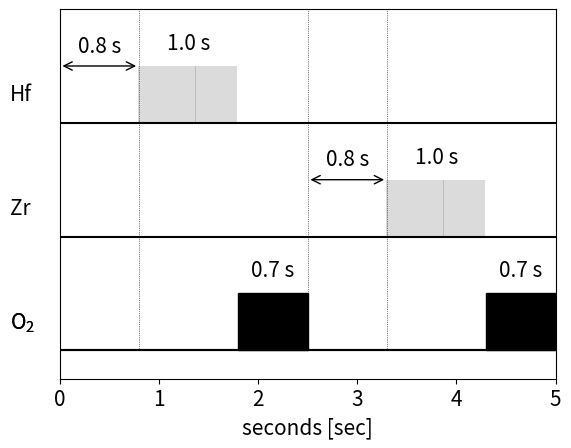
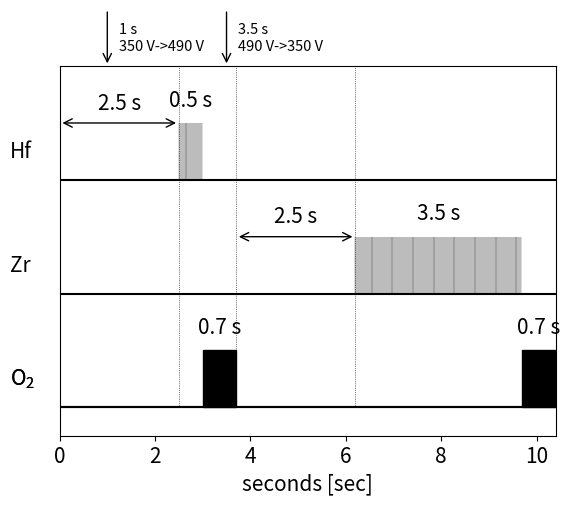

Write Python code to recreate these figures, in order.
from matplotlib import pyplot as plt
import numpy as np
import matplotlib.patches as patches
# CLASS

font_size = 15

class SEQ:

    def __init__(self, total_row_num, pulse_height, cycletime):
        plt.rcParams.update({'mathtext.default': 'regular', 'font.size' : font_size})
        self.fig = plt.figure()
        self.ax = self.fig.add_subplot(111)

        self.total_row_num = total_row_num
        self.pulse_height = pulse_height
        self.cycletime = cycletime
        self.offset = 5
        self.ax.set_xlim(xmin=0, xmax=self.cycletime)
        self.ax.set_ylim(ymin=0, ymax=self.offset+2 *
                         self.total_row_num*self.pulse_height)
        self.ax.set_xlabel("seconds [sec]")
        self.ax.set_yticks([])

    def draw_arrow(self, start, end, row_num):
        base_y = self.offset + self.pulse_height*row_num*2+self.pulse_height
        # self.ax.arrow(start, base_y+2.5, end-start, 0, width=0.1, head_width=2,head_length=0.2, length_includes_head=True, color='k')
        self.ax.text(x=(start+end)/2, y=base_y+2.5,
                     s="{0} s".format("%.1f" % (end-start)), horizontalalignment='center')
        self.ax.annotate(text='', xy=(end, base_y),
                         xytext=(start, base_y), arrowprops=dict(arrowstyle='<->', color='black'))
        
    def draw_gapline(self, x):
        self.ax.vlines(x, self.offset, self.offset+2*self.total_row_num*self.pulse_height, 
                       color="black", linestyles='dotted', linewidth=0.5)
        
    def trigger(self, x, name):
        y = self.ax.get_ylim()[1]
        self.ax.annotate(text="", xy=(x, y),
                         xytext=(x, y+10), annotation_clip=False, arrowprops=dict(arrowstyle='->', color='black'))
        
        self.ax.text(x+0.25, y+5, s="{0} s\n{1}".format(x,name), fontsize=10.5, verticalalignment="center")

    def draw_freq_pulse(self, start, end, freq, row_num, name):

        base_y = self.offset + self.pulse_height*row_num*2

        x=(start+end)/2
        y=base_y+self.pulse_height+3

        self.ax.text(x=x, y=y, s="{0} s".format(
            "%.1f" % (end-start)), horizontalalignment='center')

        #xdisplay, ydisplay = self.ax.transData.transform((0,base_y+self.pulse_height*0.5))
        #xdisplay_text = xdisplay - 50
        #ydisplay_text= ydisplay

        #self.ax.text(xdisplay_text, ydisplay_text, name, transform=self.fig.get_transform())
        self.ax.text(x=-self.cycletime*0.1, y=base_y+self.pulse_height*0.5, s=name, verticalalignment="center")

        self.ax.hlines(base_y, 0, self.cycletime, color="black")

        for i in np.arange(start, end, 1/(freq*5)):
            # plt.plot([i, i], [base_y, base_y+self.pulse_height])
            #self.ax.plot([i, i], [base_y, base_y+self.pulse_height], color="black", linewidth=1)
            self.ax.vlines(i, base_y, base_y+self.pulse_height, color="black", linewidth=0.2)

    def draw_pulse(self, start, end, row_num, name):

        base_y = self.offset + self.pulse_height*row_num*2
        self.ax.text(x=(start+end)/2, y=base_y+self.pulse_height+3, s="{0} s".format(
            "%.1f" % (end-start)), horizontalalignment='center')
        baseline_x = [0, self.cycletime]
        baseline_y = [base_y, base_y]

        #xdisplay, ydisplay = self.ax.transData.transform((0,base_y+self.pulse_height*0.5))
        #xdisplay_text = xdisplay - 50
        #ydisplay_text= ydisplay
        self.ax.text(x=-self.cycletime*0.1, y=base_y+self.pulse_height*0.5, s=name, verticalalignment="center")
        #self.ax.text(xdisplay_text, ydisplay_text, name, transform=self.fig.get_transform())

        self.ax.plot(baseline_x, baseline_y, color="black")

        r = patches.Rectangle(xy=(
            start, base_y), width=end-start, height=self.pulse_height, color="black", fill=True)
        self.ax.add_patch(r)
        # plt.plot(baseline_x, baseline_y)

    def finalize(self, filename):
        plt.savefig(filename)
        plt.show()


if __name__ == "__main__":

    
    seq = SEQ(total_row_num=3, pulse_height=10, cycletime=5)
    seq.draw_freq_pulse(start=0.8, end=1.8, freq=10, row_num=2, name="Hf")
    seq.draw_pulse(start=1.8, end=2.5, row_num=0, name="$O_{2}$")
    seq.draw_freq_pulse(start=3.3, end=4.3, freq=10, row_num=1, name="Zr")
    seq.draw_pulse(start=4.3, end=5, row_num=0, name="$O_{2}$")
    seq.draw_arrow(start=0, end=0.8, row_num=2)
    seq.draw_arrow(start=2.5, end=3.3, row_num=1)
    seq.draw_gapline(0.8)
    seq.draw_gapline(2.5)
    seq.draw_gapline(3.3)
    seq.finalize("pattern1.pdf")

    
    seq = SEQ(total_row_num=3, pulse_height=10, cycletime=10.4)
    seq.draw_freq_pulse(start=2.5, end=3, freq=10, row_num=2, name="Hf")
    seq.draw_freq_pulse(start=6.2, end=9.7, freq=10, row_num=1, name="Zr")
    seq.draw_pulse(start=3, end=3.7, row_num=0, name="$O_{2}$")
    seq.draw_pulse(start=9.7, end=10.4, row_num=0, name="$O_{2}$")
    seq.draw_arrow(start=0, end=2.5, row_num=2)
    seq.draw_arrow(start=3.7, end=6.2, row_num=1)
    seq.draw_gapline(2.5)
    seq.draw_gapline(3.7)
    seq.draw_gapline(6.2)
    seq.trigger(x=1, name="350 V->490 V")
    seq.trigger(x=3.5, name="490 V->350 V")
    seq.finalize("pattern2.pdf")
    

    """
    seq = SEQ(total_row_num=3, pulse_height=10, cycletime=5.4)
    seq.draw_freq_pulse(start=1, end=2, freq=10, row_num=2, name="Hf")
    seq.draw_freq_pulse(start=3.7, end=4.7, freq=10, row_num=1, name="Zr")
    seq.draw_pulse(start=2, end=2.7, row_num=0, name="$O_{2}$")
    seq.draw_pulse(start=4.7, end=5.4, row_num=0, name="$O_{2}$")
    seq.draw_arrow(start=0, end=1, row_num=2)
    seq.draw_arrow(start=2.7, end=3.7, row_num=2)
    #seq.draw_gapline(0)
    seq.draw_gapline(1)
    seq.draw_gapline(2.7)
    seq.draw_gapline(3.7)
    seq.finalize("clean.pdf")
    """
